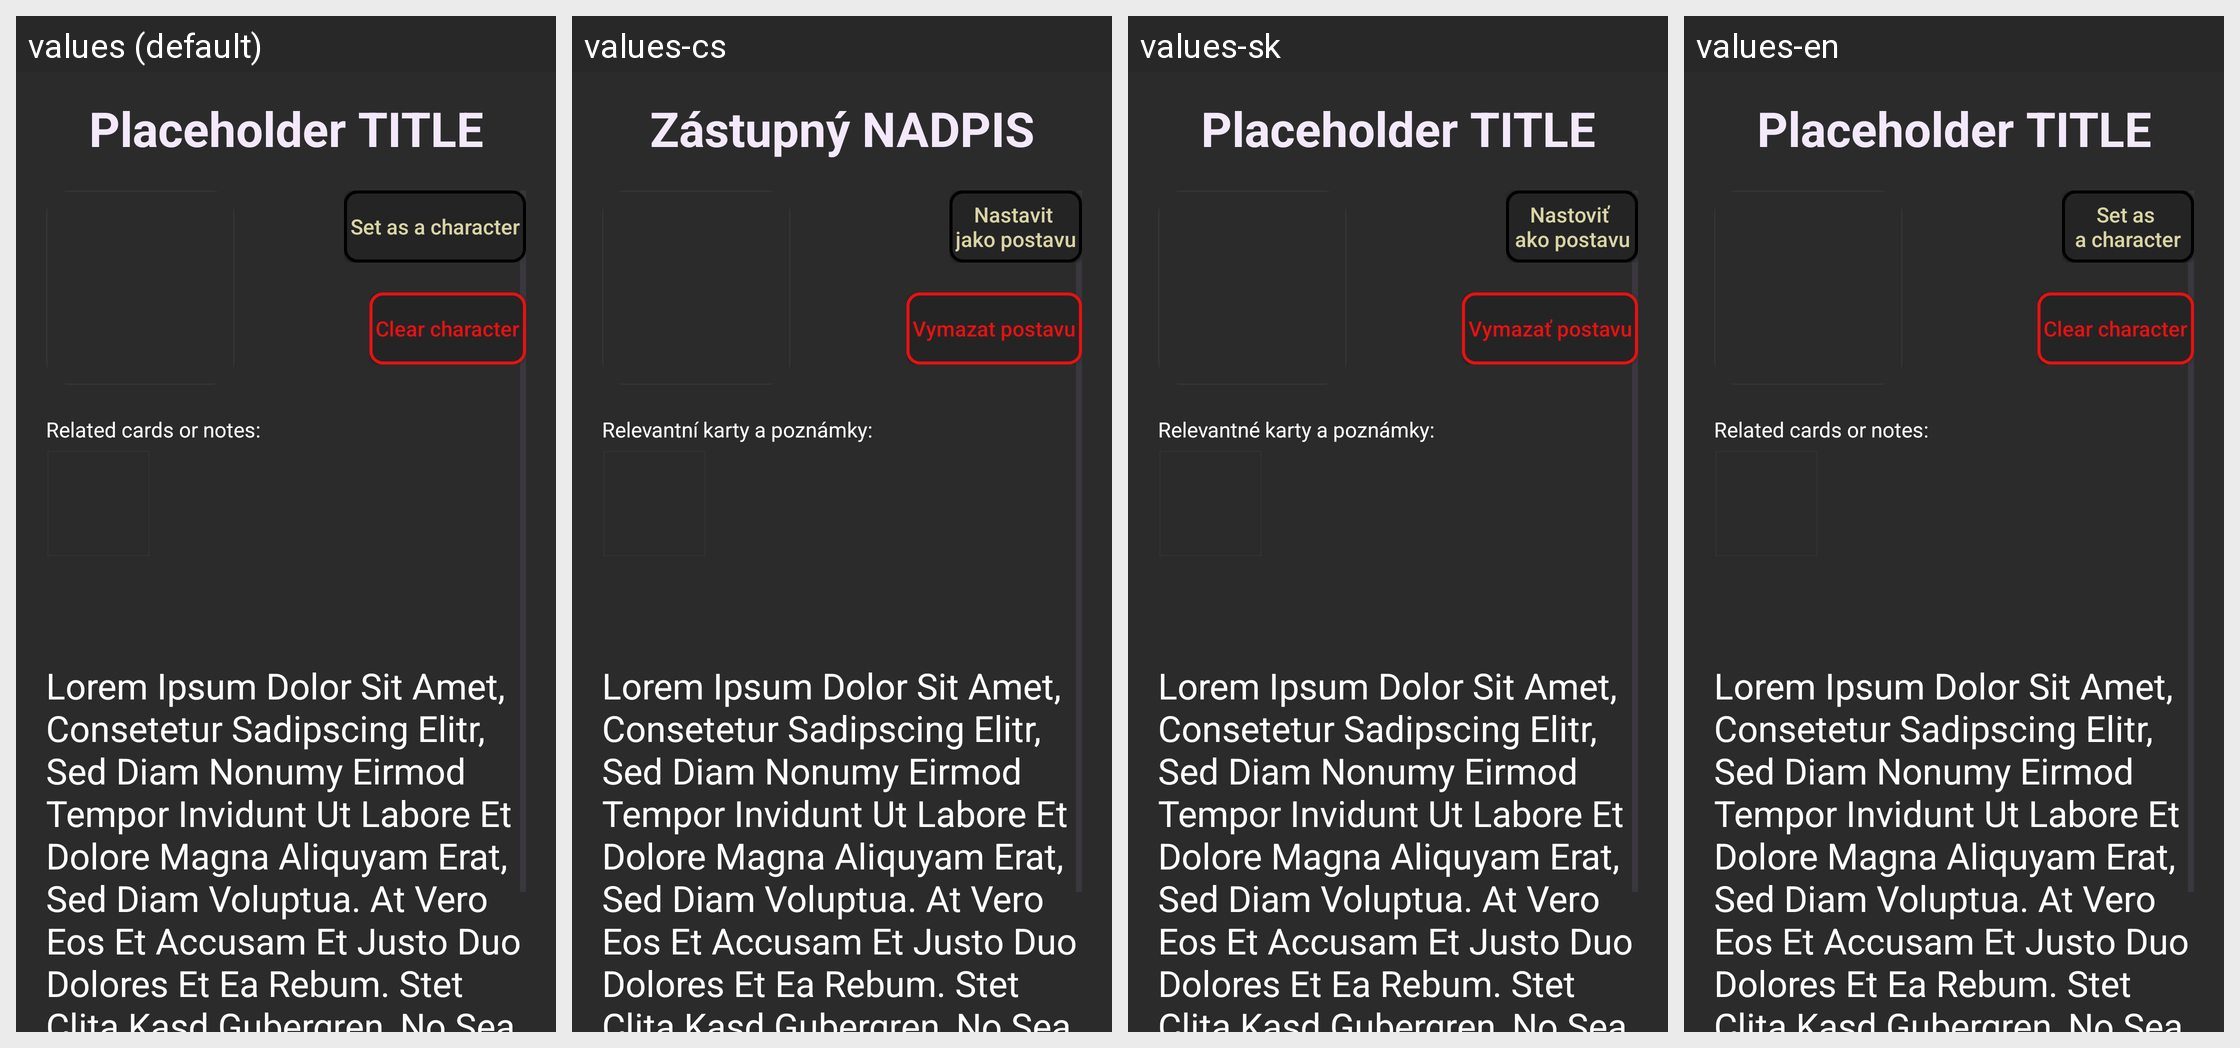

Strings drawn on this Android screen and how each of the app's shown locales translates them:
Android screen res/layout/fragment_card_details.xml rendered under 4 locales, left to right: values (default), values-cs, values-sk, values-en. Device: Nexus 5 (rendered at 1080×1920; each locale shown at half size, 540×960, under a caption strip naming it); theme Theme.ComputerVisionForAndroidBoardGames.
Strings drawn on this screen, with the default value and each locale's value (text and hints the layout hard-codes, and strings that could not be matched under every locale, appear in the picture but are not listed):

placeholder_title
  values: Placeholder TITLE
  values-cs: Zástupný NADPIS
  values-sk: Placeholder TITLE
  values-en: Placeholder TITLE

detailsLinks
  values: Related cards or notes:
  values-cs: Relevantní karty a poznámky:
  values-sk: Relevantné karty a poznámky:
  values-en: Related cards or notes:

card_details_description
  values: Lorem Ipsum Dolor Sit Amet, Consetetur Sadipscing Elitr, Sed Diam Nonumy Eirmod Tempor Invidunt Ut Labore Et Dolore Magna Aliquyam Erat, Sed Diam Voluptua. At Vero Eos Et Accusam Et Justo Duo Dolores Et Ea Rebum. Stet Clita Kasd Gubergren, No Sea Takimata
  values-cs: Lorem Ipsum Dolor Sit Amet, Consetetur Sadipscing Elitr, Sed Diam Nonumy Eirmod Tempor Invidunt Ut Labore Et Dolore Magna Aliquyam Erat, Sed Diam Voluptua. At Vero Eos Et Accusam Et Justo Duo Dolores Et Ea Rebum. Stet Clita Kasd Gubergren, No Sea Takimata
  values-sk: Lorem Ipsum Dolor Sit Amet, Consetetur Sadipscing Elitr, Sed Diam Nonumy Eirmod Tempor Invidunt Ut Labore Et Dolore Magna Aliquyam Erat, Sed Diam Voluptua. At Vero Eos Et Accusam Et Justo Duo Dolores Et Ea Rebum. Stet Clita Kasd Gubergren, No Sea Takimata
  values-en: Lorem Ipsum Dolor Sit Amet, Consetetur Sadipscing Elitr, Sed Diam Nonumy Eirmod Tempor Invidunt Ut Labore Et Dolore Magna Aliquyam Erat, Sed Diam Voluptua. At Vero Eos Et Accusam Et Justo Duo Dolores Et Ea Rebum. Stet Clita Kasd Gubergren, No Sea Takimata

add_to_inventory
  values: Add to inventory
  values-cs: Přidat do
      inventáře
  values-sk: Pridať do
      inventára
  values-en: Add to 
      inventory

set_role
  values: Set as a role
  values-cs: Nastavit 
      jako roli
  values-sk: Nastaviť 
      ako rolu
  values-en: Set as 
      a role

set_character
  values: Set as a character
  values-cs: Nastavit 
      jako postavu
  values-sk: Nastoviť 
      ako postavu
  values-en: Set as 
      a character

remove_role
  values: Clear role
  values-cs: Vymazat roli
  values-sk: Vymazať rolu
  values-en: Clear role

remove_character
  values: Clear character
  values-cs: Vymazat postavu
  values-sk: Vymazať postavu
  values-en: Clear character
